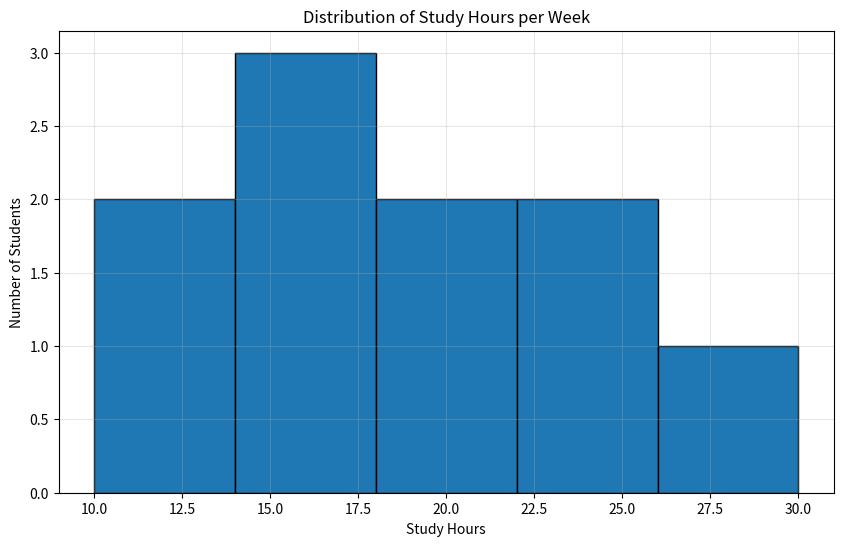

The matplotlib source for this figure:
# data_analysis.py

# Import required libraries
import pandas as pd
import numpy as np
import matplotlib.pyplot as plt

# Create the dataset using the provided student data
data = {
    "ID": [1, 2, 3, 4, 5, 6, 7, 8, 9, 10],
    "Major": ["Psychology", "Computer Science", "Business", "Biology", "History", 
              "Mathematics", "Engineering", "Sociology", "Biology", "Education"],
    "Study_Hours": [15, 20, 10, 25, 12, 30, 18, 22, 16, 14],
    "GPA": [3.5, 3.8, 3.2, 2.5, 3.1, 4.0, 3.6, 3.7, 2.4, 3.3],
    "Sleep_Hours": [7, 6, 5, 8, 6, 7, 6, 8, 5, 6]
}

# Create a DataFrame from the dataset
df = pd.DataFrame(data)

# Perform statistical analysis on numerical columns
# Calculate statistics for Study Hours
study_mean = df["Study_Hours"].mean()
study_median = df["Study_Hours"].median()
study_mode = df["Study_Hours"].mode()[0]  # Take first mode if multiple exist
study_std = df["Study_Hours"].std()

# Calculate statistics for GPA
gpa_mean = df["GPA"].mean()
gpa_median = df["GPA"].median()
gpa_mode = df["GPA"].mode()[0]
gpa_std = df["GPA"].std()

# Calculate statistics for Sleep Hours
sleep_mean = df["Sleep_Hours"].mean()
sleep_median = df["Sleep_Hours"].median()
sleep_mode = df["Sleep_Hours"].mode()[0]
sleep_std = df["Sleep_Hours"].std()

# Print the statistical analysis
print("Statistical Analysis of Student Data:")
print("\nFor Study Hours per Week:")
print(f"  Mean: {study_mean:.2f}")
print(f"  Median: {study_median:.2f}")
print(f"  Mode: {study_mode}")
print(f"  Standard Deviation: {study_std:.2f}")

print("\nFor GPA:")
print(f"  Mean: {gpa_mean:.2f}")
print(f"  Median: {gpa_median:.2f}")
print(f"  Mode: {gpa_mode}")
print(f"  Standard Deviation: {gpa_std:.2f}")

print("\nFor Sleep Hours per Week:")
print(f"  Mean: {sleep_mean:.2f}")
print(f"  Median: {sleep_median:.2f}")
print(f"  Mode: {sleep_mode}")
print(f"  Standard Deviation: {sleep_std:.2f}")

# Create a histogram for Study Hours distribution
plt.figure(figsize=(10, 6))  # Set figure size
plt.hist(df["Study_Hours"], bins=5, edgecolor='black')  # Create histogram with 5 bins
plt.title("Distribution of Study Hours per Week")  # Add title
plt.xlabel("Study Hours")  # Label x-axis
plt.ylabel("Number of Students")  # Label y-axis
plt.grid(True, alpha=0.3)  # Add a light grid
plt.show()  # Display the histogram
